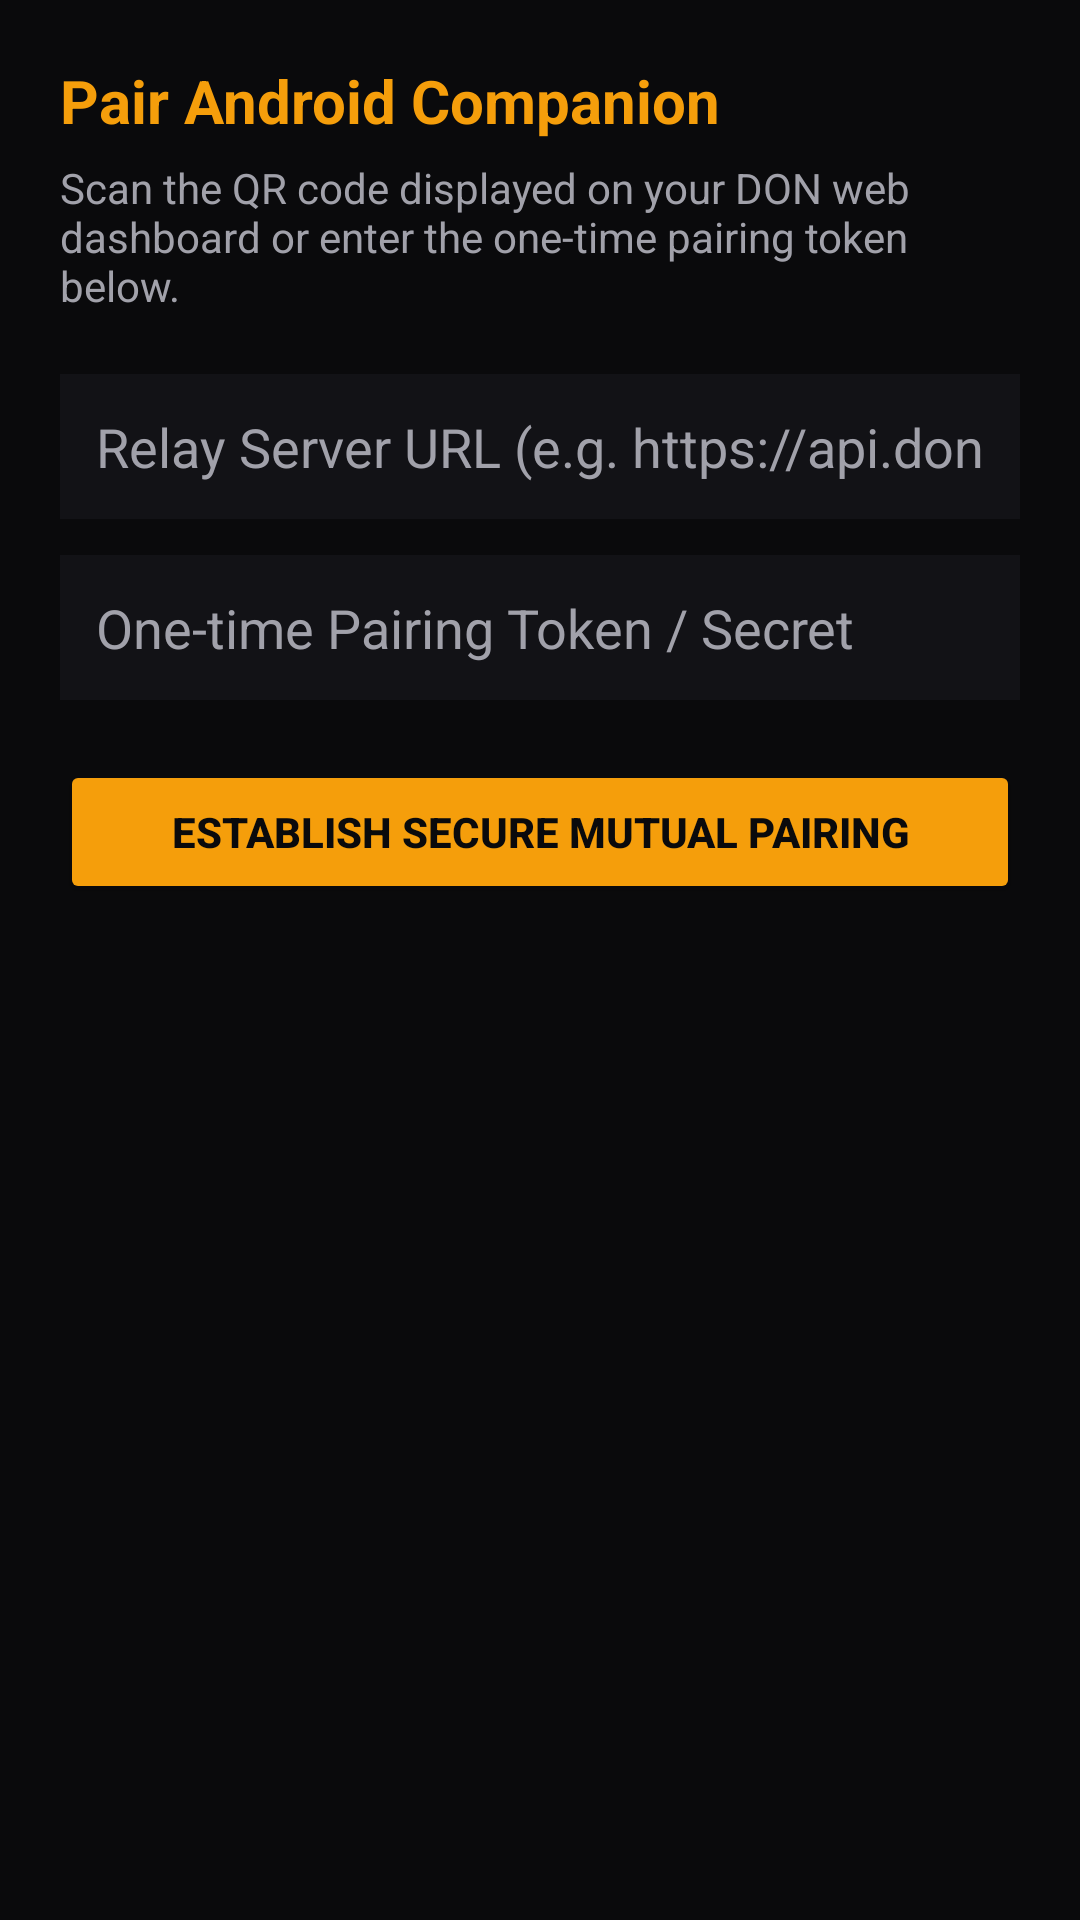

Write the Android layout XML for this screen, with the resource values it uses.
<!-- AndroidManifest.xml: application theme Theme.DonCompanion -->
<!-- res/layout/activity_pairing.xml -->
<?xml version="1.0" encoding="utf-8"?>
<LinearLayout xmlns:android="http://schemas.android.com/apk/res/android"
    android:layout_width="match_parent"
    android:layout_height="match_parent"
    android:background="@color/bg_dark"
    android:orientation="vertical"
    android:padding="20dp">

    <TextView
        android:layout_width="wrap_content"
        android:layout_height="wrap_content"
        android:text="Pair Android Companion"
        android:textColor="@color/amber_primary"
        android:textSize="20sp"
        android:textStyle="bold" />

    <TextView
        android:layout_width="wrap_content"
        android:layout_height="wrap_content"
        android:layout_marginTop="6dp"
        android:text="Scan the QR code displayed on your DON web dashboard or enter the one-time pairing token below."
        android:textColor="@color/text_muted"
        android:textSize="14sp" />

    <EditText
        android:id="@+id/etServerUrl"
        android:layout_width="match_parent"
        android:layout_height="wrap_content"
        android:layout_marginTop="20dp"
        android:background="@color/surface_dark"
        android:hint="Relay Server URL (e.g. https://api.don.internal)"
        android:inputType="textUri"
        android:padding="12dp"
        android:textColor="@color/text_primary"
        android:textColorHint="@color/text_muted" />

    <EditText
        android:id="@+id/etPairingToken"
        android:layout_width="match_parent"
        android:layout_height="wrap_content"
        android:layout_marginTop="12dp"
        android:background="@color/surface_dark"
        android:hint="One-time Pairing Token / Secret"
        android:inputType="textPassword"
        android:padding="12dp"
        android:textColor="@color/text_primary"
        android:textColorHint="@color/text_muted" />

    <Button
        android:id="@+id/btnSubmitPairing"
        android:layout_width="match_parent"
        android:layout_height="wrap_content"
        android:layout_marginTop="20dp"
        android:backgroundTint="@color/amber_primary"
        android:text="Establish Secure Mutual Pairing"
        android:textColor="@color/bg_dark"
        android:textStyle="bold" />

    <TextView
        android:id="@+id/tvPairingStatus"
        android:layout_width="match_parent"
        android:layout_height="wrap_content"
        android:layout_marginTop="16dp"
        android:textAlignment="center"
        android:textColor="@color/text_muted"
        android:textSize="14sp" />

</LinearLayout>
<!-- resources referenced by this layout -->
<resources>
  <color name="amber_primary">#f59e0b</color>
  <color name="bg_dark">#0a0a0c</color>
  <color name="surface_dark">#121216</color>
  <color name="text_muted">#a1a1aa</color>
  <color name="text_primary">#f4f4f5</color>
  <style name="Theme.DonCompanion" parent="Theme.MaterialComponents.DayNight.DarkActionBar">
          <item name="colorPrimary">@color/amber_primary</item>
          <item name="colorPrimaryVariant">@color/amber_hover</item>
          <item name="colorOnPrimary">@color/bg_dark</item>
          <item name="android:statusBarColor">@color/bg_dark</item>
          <item name="android:windowBackground">@color/bg_dark</item>
      </style>
  <color name="amber_hover">#d97706</color>
</resources>
